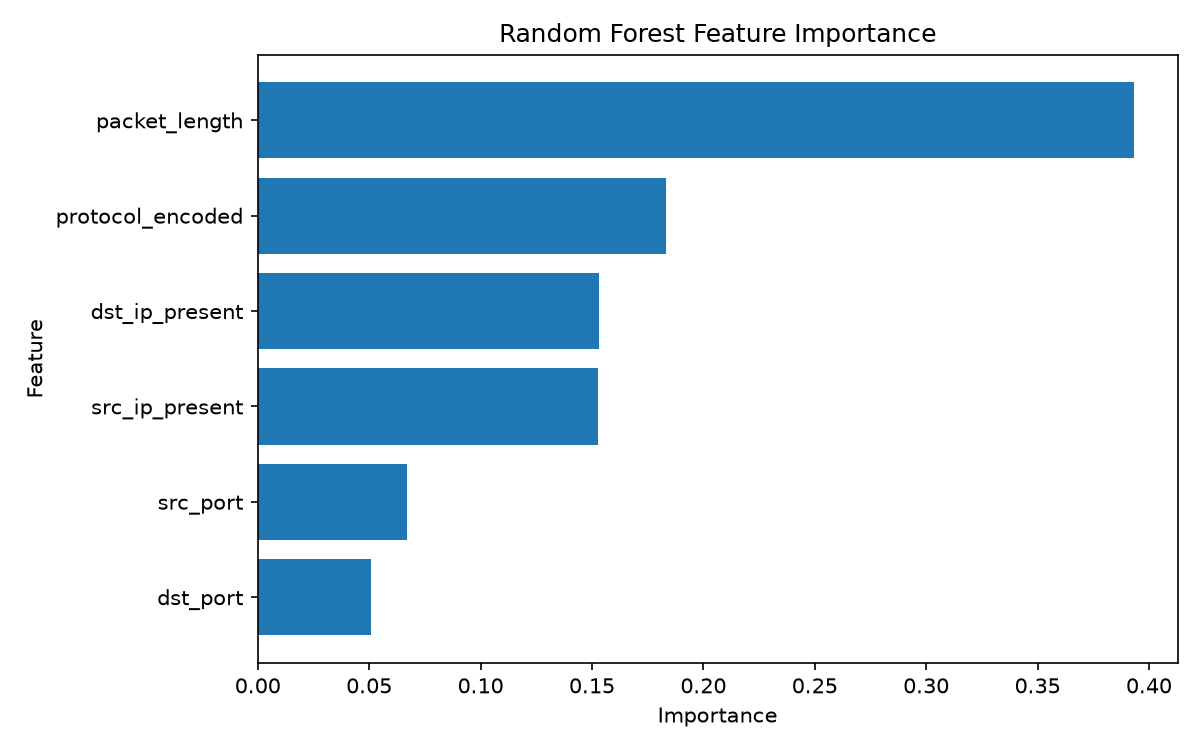

Data behind this chart, as committed beside it:
feature, importance
packet_length, 0.3932
protocol_encoded, 0.183
dst_ip_present, 0.1533
src_ip_present, 0.1527
src_port, 0.06686
dst_port, 0.05094
